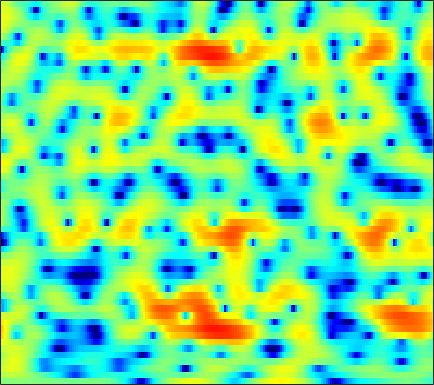

Values plotted in this chart, from the file beside it:
-0.08047, 0.00032583, 0.093909, 0.1726, 0.22033, 0.27275, 0.30864, 0.32437, 0.32874, 0.31633, 0.29157, 0.26196, 0.21811, 0.16885, 0.12987, 0.082462, 0.034929, 0.0030183, -0.034467, -0.069263, -0.094142, -0.12181, -0.15561, -0.19904
1.677, 1.848, 2.033, 2.164, 2.227, 2.261, 2.239, 2.185, 2.066, 1.893, 1.667, 1.465, 1.154, 0.8035, 0.5167, 0.1084, -0.3208, -0.6542, -1.106, -1.564, -2.027, -2.378, -2.855, -3.354
2.423, 2.807, 3.216, 3.505, 3.645, 3.721, 3.673, 3.554, 3.277, 2.862, 2.3, 1.777, 0.9364, -0.0861, -0.9789, -2.347, -3.927, -5.231, -7.037, -8.638, -9.571, -9.637, -9.085, -8.288
1.397, 2.047, 2.748, 3.271, 3.549, 3.77, 3.822, 3.753, 3.512, 3.1, 2.511, 1.95, 1.035, -0.0838, -1.072, -2.582, -4.298, -5.68, -7.487, -8.864, -9.377, -9.186, -8.489, -7.66
0.6269, 1.34, 2.108, 2.684, 2.999, 3.273, 3.386, 3.375, 3.233, 2.955, 2.548, 2.159, 1.547, 0.829, 0.2327, -0.6235, -1.52, -2.204, -3.107, -3.978, -4.801, -5.386, -6.106, -6.756
1.959, 2.347, 2.736, 2.993, 3.107, 3.17, 3.142, 3.07, 2.905, 2.667, 2.357, 2.076, 1.638, 1.111, 0.6603, -0.01849, -0.7965, -1.465, -2.454, -3.584, -4.885, -6.003, -7.747, -9.892
4.089, 3.897, 3.535, 3.081, 2.704, 2.201, 1.758, 1.5, 1.278, 1.18, 1.154, 1.143, 1.094, 0.9607, 0.7879, 0.4335, -0.05842, -0.5325, -1.304, -2.228, -3.315, -4.245, -5.632, -7.149
6.417, 5.566, 4.149, 2.335, 0.6393, -2.152, -5.348, -6.933, -6.014, -3.586, -1.54, -0.4182, 0.6311, 1.248, 1.493, 1.562, 1.393, 1.122, 0.5966, -0.1022, -0.9512, -1.668, -2.704, -3.772
6.915, 6.023, 4.633, 2.981, 1.578, -0.4226, -2.195, -2.937, -2.789, -1.847, -0.7957, -0.1502, 0.4486, 0.7577, 0.8232, 0.68, 0.3608, 0.01464, -0.5792, -1.312, -2.172, -2.907, -4.056, -5.455
5.803, 5.239, 4.489, 3.758, 3.248, 2.631, 2.094, 1.755, 1.399, 1.123, 0.8443, 0.5977, 0.1551, -0.4687, -1.042, -1.954, -2.974, -3.75, -4.672, -5.348, -5.783, -6.015, -6.408, -6.958
3.366, 3.02, 2.79, 2.758, 2.821, 2.933, 3.017, 3.029, 2.947, 2.716, 2.286, 1.819, 0.9655, -0.2378, -1.376, -3.46, -6.467, -9.717, -16.89, -18.97, -11.73, -8.751, -6.328, -4.834
-7.366, -8.211, -6.043, -3.126, -1.387, 0.3259, 1.495, 2.082, 2.523, 2.64, 2.473, 2.194, 1.636, 0.8505, 0.1227, -0.9876, -2.182, -3.027, -3.829, -3.935, -3.313, -2.614, -1.558, -0.5942
-7.887, -7.768, -6.216, -4.03, -2.512, -0.9435, 0.124, 0.6193, 0.9222, 0.88, 0.5916, 0.2617, -0.2695, -0.7614, -1.04, -1.22, -1.221, -1.109, -0.8213, -0.4157, 0.04297, 0.4208, 0.9186, 1.37
-2.097, -1.264, -0.3118, 0.461, 0.9271, 1.366, 1.511, 1.379, 0.8777, -0.05721, -1.485, -2.93, -5.284, -7.526, -8.145, -6.821, -4.65, -3.199, -1.625, -0.4147, 0.5035, 1.044, 1.58, 1.931
1.662, 2.138, 2.64, 2.978, 3.094, 3.055, 2.763, 2.355, 1.533, 0.3144, -1.369, -2.965, -5.56, -8.085, -8.807, -7.407, -5.25, -3.847, -2.383, -1.329, -0.5869, -0.1781, 0.1543, 0.2932
3.002, 3.247, 3.48, 3.596, 3.591, 3.448, 3.141, 2.807, 2.208, 1.456, 0.5941, -0.08952, -0.987, -1.751, -2.209, -2.626, -2.848, -2.935, -3.012, -3.09, -3.174, -3.264, -3.367, -3.483
3.412, 3.604, 3.773, 3.835, 3.815, 3.696, 3.466, 3.218, 2.787, 2.26, 1.638, 1.114, 0.353, -0.4652, -1.119, -2.059, -3.089, -3.937, -5.172, -6.468, -7.695, -8.419, -8.872, -8.749
3.405, 3.557, 3.7, 3.77, 3.772, 3.71, 3.562, 3.388, 3.075, 2.661, 2.129, 1.653, 0.9114, 0.02411, -0.7461, -1.962, -3.449, -4.805, -7.097, -10.24, -15.16, -22.06, -26.31, -16.25
2.543, 2.634, 2.764, 2.893, 2.973, 3.037, 3.043, 2.998, 2.859, 2.607, 2.247, 1.897, 1.319, 0.5984, -0.03552, -1.011, -2.152, -3.111, -4.525, -6.032, -7.452, -8.233, -8.542, -8.044
-0.1443, -0.04212, 0.2226, 0.608, 0.9289, 1.338, 1.683, 1.876, 2.019, 2.026, 1.899, 1.705, 1.332, 0.835, 0.3926, -0.2426, -0.9003, -1.377, -1.956, -2.403, -2.667, -2.732, -2.649, -2.37
-6.775, -6.317, -5.146, -3.735, -2.695, -1.446, -0.4414, 0.1324, 0.666, 0.9671, 1.021, 0.9263, 0.6221, 0.1432, -0.3175, -1.028, -1.746, -2.2, -2.539, -2.471, -2.001, -1.461, -0.6381, 0.2062
-28.06, -21.52, -13.87, -9.121, -6.649, -4.283, -2.661, -1.811, -1.04, -0.6227, -0.4972, -0.5641, -0.8936, -1.515, -2.229, -3.648, -5.806, -8.04, -11.06, -10.02, -6.077, -3.556, -0.9403, 1.007
-14.25, -12.69, -10.02, -7.638, -6.198, -4.779, -3.94, -3.612, -3.446, -3.49, -3.531, -3.541, -3.486, -3.528, -3.703, -4.259, -5.266, -6.289, -7.254, -6.302, -3.791, -1.804, 0.4065, 2.132
-2.615, -2.898, -3.078, -3.204, -3.384, -3.831, -4.643, -5.564, -7.362, -9.741, -11.94, -11.86, -9.42, -6.72, -5.107, -3.463, -2.232, -1.461, -0.517, 0.4359, 1.448, 2.185, 3.098, 3.758
1.512, 0.794, -0.2146, -1.286, -2.19, -3.574, -5.211, -6.647, -8.876, -11.52, -13.77, -13.46, -10.55, -7.296, -5.224, -2.946, -1.141, -0.01671, 1.234, 2.246, 3.046, 3.497, 3.916, 4.077
2.076, 1.226, -0.05072, -1.525, -2.783, -4.672, -6.759, -8.305, -9.997, -10.74, -10.23, -9.238, -7.444, -5.457, -4.014, -2.232, -0.6803, 0.3119, 1.41, 2.262, 2.873, 3.19, 3.39, 3.389
1.944, 1.166, -0.04883, -1.548, -2.9, -5.177, -8.264, -11.56, -19.52, -25.63, -13.86, -10.04, -6.646, -4.171, -2.686, -1.054, 0.2542, 1.056, 1.888, 2.472, 2.829, 2.956, 2.954, 2.764
1.32, 0.8985, 0.2354, -0.5918, -1.33, -2.466, -3.724, -4.651, -5.535, -5.639, -4.866, -3.929, -2.506, -1.167, -0.2532, 0.791, 1.626, 2.107, 2.561, 2.792, 2.794, 2.633, 2.238, 1.61
-0.8745, -0.6251, -0.3873, -0.2968, -0.3288, -0.4423, -0.5959, -0.6897, -0.7295, -0.5975, -0.2937, 0.03582, 0.5771, 1.153, 1.577, 2.078, 2.467, 2.656, 2.762, 2.666, 2.342, 1.921, 1.085, -0.1217
-4.314, -2.924, -1.654, -0.8345, -0.433, -0.09442, 0.108, 0.2208, 0.3564, 0.5271, 0.7528, 0.9758, 1.29, 1.641, 1.886, 2.173, 2.376, 2.453, 2.426, 2.223, 1.83, 1.389, 0.5628, -0.5463
-3.28, -2.235, -1.243, -0.6398, -0.382, -0.2622, -0.3023, -0.3853, -0.4756, -0.4832, -0.3329, -0.1236, 0.2658, 0.7079, 1.034, 1.415, 1.696, 1.829, 1.881, 1.79, 1.541, 1.263, 0.7816, 0.1799
0.9283, 1.013, 0.9992, 0.7812, 0.4441, -0.2359, -1.195, -2.062, -3.247, -4.051, -4.001, -3.422, -2.244, -1.08, -0.3187, 0.4668, 1.003, 1.252, 1.416, 1.422, 1.29, 1.124, 0.8444, 0.5174
4.285, 3.996, 3.484, 2.767, 2.021, 0.6755, -1.275, -3.372, -7.795, -17.91, -16.25, -9.023, -4.583, -2.101, -0.924, 0.06083, 0.5779, 0.7228, 0.7167, 0.5412, 0.307, 0.06868, -0.254, -0.6321
5.25, 4.915, 4.421, 3.85, 3.333, 2.462, 1.37, 0.4001, -0.9166, -1.925, -2.133, -1.783, -0.9855, -0.3354, -0.08613, -0.1158, -0.54, -1.071, -1.944, -2.795, -3.396, -3.663, -3.987, -4.474
3.017, 2.692, 2.57, 2.682, 2.847, 3.011, 3.058, 3.025, 2.894, 2.716, 2.506, 2.342, 2.021, 1.505, 0.9118, -0.2741, -2.093, -3.989, -7.609, -12.62, -14.3, -11.47, -8.769, -7.645
-5.239, -6.52, -4.668, -1.756, -0.01906, 1.703, 2.84, 3.405, 3.844, 4.025, 3.985, 3.817, 3.366, 2.663, 1.943, 0.6745, -1.04, -2.65, -5.157, -7.538, -8.399, -7.771, -6.41, -5.427
-6.704, -7.723, -5.867, -2.954, -1.119, 0.696, 1.962, 2.602, 3.145, 3.38, 3.373, 3.217, 2.866, 2.352, 1.86, 1.085, 0.2193, -0.4593, -1.337, -2.052, -2.604, -2.806, -2.969, -2.979
-0.8256, -0.6948, -0.2485, 0.4403, 1.008, 1.696, 2.209, 2.463, 2.625, 2.563, 2.308, 2.03, 1.605, 1.155, 0.8397, 0.457, 0.1353, -0.0958, -0.4032, -0.7346, -1.074, -1.385, -1.879, -2.455
1.39, 1.781, 2.235, 2.627, 2.843, 3.04, 3.061, 2.947, 2.581, 1.986, 1.161, 0.4316, -0.5962, -1.451, -1.777, -1.716, -1.286, -0.8832, -0.4176, -0.173, -0.1674, -0.4006, -0.9818, -2.007
1.907, 2.478, 3.05, 3.413, 3.55, 3.556, 3.366, 3.047, 2.333, 1.24, -0.3687, -2.08, -5.436, -10.6, -13.61, -8.906, -4.628, -2.546, -0.6732, 0.4272, 0.9149, 0.9495, 0.6325, -0.2197
0.526, 1.113, 1.618, 1.87, 1.953, 1.922, 1.763, 1.548, 1.082, 0.3201, -0.8034, -1.877, -3.67, -5.345, -5.82, -4.741, -2.799, -1.412, 0.06207, 1.085, 1.681, 1.891, 1.832, 1.447
-0.9772, -0.9284, -1.157, -1.548, -1.825, -1.991, -1.898, -1.677, -1.325, -1.073, -1.01, -1.035, -1.111, -1.117, -0.9986, -0.6449, -0.0925, 0.4155, 1.063, 1.63, 2.085, 2.305, 2.406, 2.335
-1.403, -2.329, -4.168, -6.879, -9.445, -11.48, -9.163, -6.84, -4.466, -2.86, -1.813, -1.334, -0.8941, -0.6158, -0.4314, -0.1859, 0.1415, 0.43, 0.8953, 1.398, 1.883, 2.204, 2.567, 2.783
-0.1311, -1.259, -3.225, -5.837, -8.062, -9.649, -8.05, -6.148, -4.108, -2.734, -1.925, -1.611, -1.528, -1.701, -1.93, -2.202, -2.271, -2.101, -1.508, -0.632, 0.3214, 1.019, 1.842, 2.484
1.766, 1.192, 0.3829, -0.3939, -0.8879, -1.294, -1.36, -1.263, -1.078, -1.009, -1.219, -1.575, -2.435, -3.805, -5.263, -7.818, -10.51, -10.8, -8.22, -5.162, -2.718, -1.3, 0.175, 1.312
2.297, 2.174, 1.977, 1.765, 1.619, 1.422, 1.236, 1.07, 0.7868, 0.3562, -0.2861, -0.9766, -2.21, -3.927, -5.624, -8.54, -11.7, -12.25, -9.548, -6.496, -4.153, -2.778, -1.326, -0.2212
1.386, 1.657, 1.95, 2.162, 2.272, 2.344, 2.307, 2.207, 1.948, 1.536, 0.9659, 0.3939, -0.5137, -1.587, -2.435, -3.499, -4.321, -4.609, -4.595, -4.188, -3.558, -3.025, -2.38, -1.816
-0.2304, 0.4873, 1.303, 1.966, 2.353, 2.75, 2.989, 3.066, 3.018, 2.794, 2.383, 1.978, 1.271, 0.4159, -0.2912, -1.293, -2.249, -2.901, -3.601, -4.025, -4.158, -4.145, -4.038, -3.918
-1.665, -0.7518, 0.3895, 1.427, 2.104, 2.862, 3.446, 3.74, 3.962, 3.965, 3.724, 3.432, 2.788, 1.878, 1.009, -0.4541, -2.265, -3.872, -6.039, -7.581, -7.689, -7.191, -6.448, -6.269
-5.086, -4.258, -2.394, -0.5297, 0.7003, 2.002, 2.947, 3.458, 3.95, 4.219, 4.274, 4.156, 3.765, 3.018, 2.165, 0.5695, -1.797, -4.317, -9.443, -18.54, -13.02, -8.922, -6.226, -5.244
-20.09, -13.08, -6.679, -3.46, -1.992, -0.7316, -0.000424, 0.4336, 0.9632, 1.545, 2.146, 2.457, 2.714, 2.667, 2.395, 1.717, 0.7089, -0.1973, -1.42, -2.243, -2.425, -2.185, -1.758, -1.377
-2.717, -2.981, -2.962, -2.928, -3.177, -4.035, -5.416, -6.468, -6.629, -4.78, -2.519, -1.055, 0.3558, 1.257, 1.662, 1.876, 1.826, 1.676, 1.406, 1.146, 0.9232, 0.7989, 0.7163, 0.6702
1.681, 1.114, 0.2658, -0.8235, -1.931, -4.075, -7.398, -11.02, -13.13, -8.153, -4.24, -2.256, -0.423, 0.7868, 1.396, 1.913, 2.172, 2.238, 2.198, 2.027, 1.772, 1.51, 1.102, 0.6091
3.603, 3.195, 2.547, 1.726, 1.026, 0.002455, -0.9929, -1.565, -1.873, -1.604, -0.9693, -0.4366, 0.203, 0.7039, 0.9743, 1.23, 1.37, 1.41, 1.371, 1.207, 0.8873, 0.5182, -0.2462, -1.357
4.01, 3.877, 3.578, 3.171, 2.803, 2.268, 1.726, 1.346, 0.9074, 0.5436, 0.2165, 0.004932, -0.2899, -0.6084, -0.8334, -1.066, -1.159, -1.131, -1.015, -0.8975, -0.935, -1.113, -1.66, -2.656
3.81, 3.904, 3.856, 3.657, 3.409, 2.985, 2.474, 2.047, 1.417, 0.7026, -0.1415, -0.8894, -2.087, -3.532, -4.715, -6.136, -6.648, -6.187, -4.918, -3.608, -2.608, -2.127, -1.784, -1.797
3.297, 3.515, 3.56, 3.344, 3.057, 2.545, 1.935, 1.439, 0.7236, -0.07033, -1.01, -1.92, -3.534, -5.92, -8.638, -15.1, -25.39, -14.37, -8.323, -5.157, -3.171, -2.165, -1.254, -0.6765
3.006, 3.151, 2.98, 2.427, 1.817, 0.8078, -0.2464, -0.9441, -1.584, -1.914, -2.108, -2.329, -2.816, -3.584, -4.285, -5.106, -5.306, -4.882, -3.854, -2.724, -1.763, -1.204, -0.661, -0.2385
